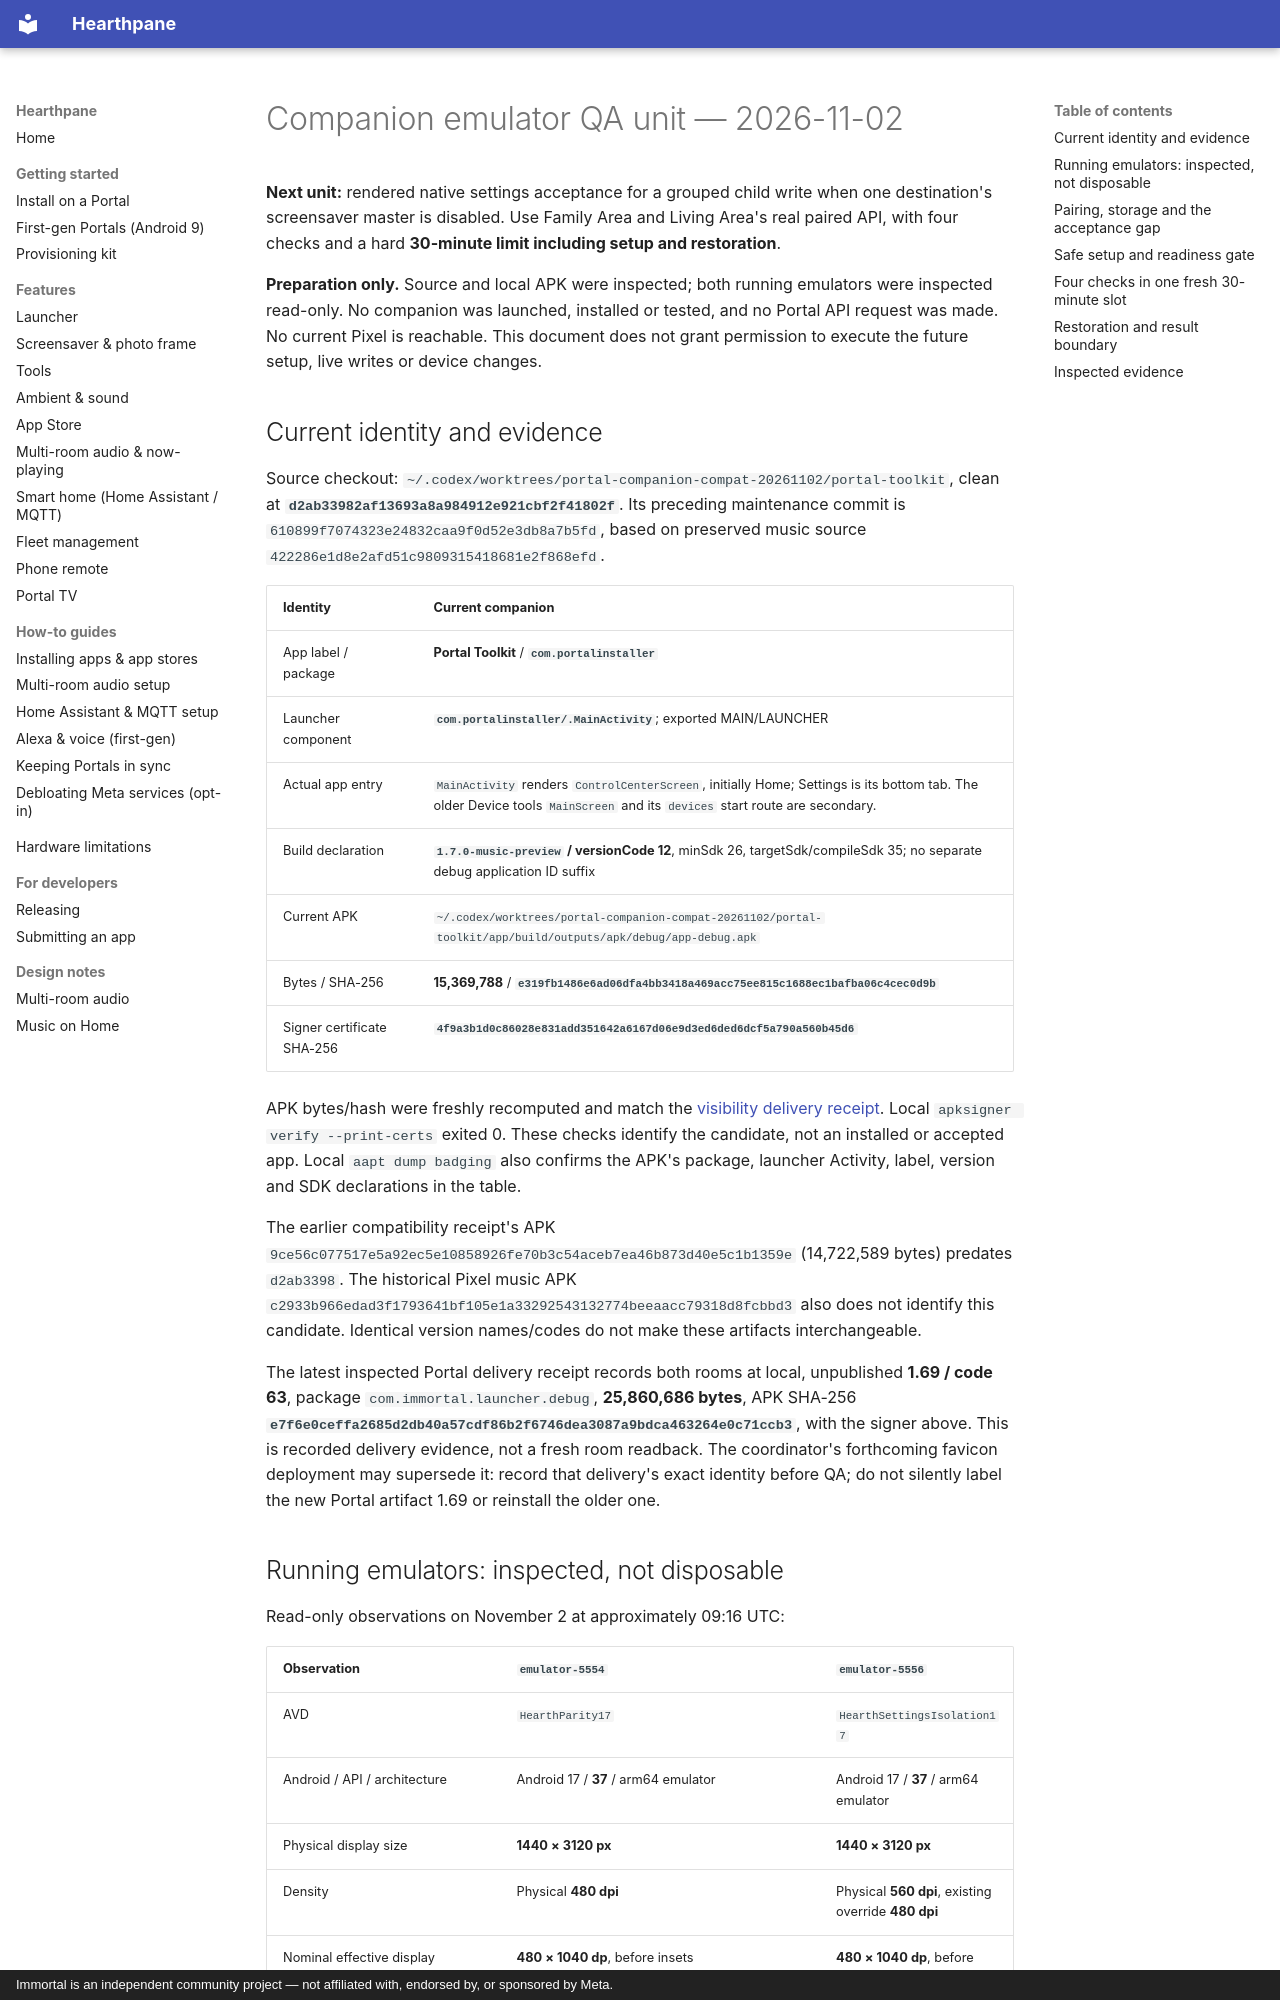

repository: rlchandani/portal-prime · page: portal-companion-emulator-qa-plan-2026-11-02/index.html · generator: mkdocs · copyright: Immortal is an independent community project — not affiliated with, endorsed by, or sponsored by Meta.

# Companion emulator QA unit — 2026-11-02

**Next unit:** rendered native settings acceptance for a grouped child write when
one destination's screensaver master is disabled. Use Family Area and Living
Area's real paired API, with four checks and a hard **30-minute limit including
setup and restoration**.

**Preparation only.** Source and local APK were inspected; both running emulators
were inspected read-only. No companion was launched, installed or tested, and no
Portal API request was made. No current Pixel is reachable. This document does
not grant permission to execute the future setup, live writes or device changes.

## Current identity and evidence

Source checkout:
`~/.codex/worktrees/portal-companion-compat-20261102/portal-toolkit`,
clean at **`d2ab33982af13693a8a984912e921cbf2f41802f`**. Its preceding maintenance
commit is `610899f7074323e24832caa9f0d52e3db8a7b5fd`, based on preserved music
source `422286e1d8e2afd51c9809315418681e2f868efd`.

| Identity | Current companion |
| --- | --- |
| App label / package | **Portal Toolkit** / **`com.portalinstaller`** |
| Launcher component | **`com.portalinstaller/.MainActivity`**; exported MAIN/LAUNCHER |
| Actual app entry | `MainActivity` renders `ControlCenterScreen`, initially Home; Settings is its bottom tab. The older Device tools `MainScreen` and its `devices` start route are secondary. |
| Build declaration | **`1.7.0-music-preview` / versionCode 12**, minSdk 26, targetSdk/compileSdk 35; no separate debug application ID suffix |
| Current APK | `~/.codex/worktrees/portal-companion-compat-20261102/portal-toolkit/app/build/outputs/apk/debug/app-debug.apk` |
| Bytes / SHA-256 | **15,369,788** / **`e319fb1486e6ad06dfa4bb3418a469acc75ee815c1688ec1bafba06c4cec0d9b`** |
| Signer certificate SHA-256 | **`4f9a3b1d0c86028e831add351642a6167d06e9d3ed6ded6dcf5a790a560b45d6`** |

APK bytes/hash were freshly recomputed and match the
[visibility delivery receipt](portal-settings-visibility-delivery-2026-11-02.md).
Local `apksigner verify --print-certs` exited 0. These checks identify the candidate,
not an installed or accepted app. Local `aapt dump badging` also confirms the APK's
package, launcher Activity, label, version and SDK declarations in the table.

The earlier compatibility receipt's APK
`9ce56c077517e5a92ec5e10858926fe70b3c54aceb7ea46b873d40e5c1b1359e`
(14,722,589 bytes) predates `d2ab3398`. The historical Pixel music APK
`c2933b966edad3f1793641bf105e1a33292543132774beeaacc79318d8fcbbd3`
also does not identify this candidate. Identical version names/codes do not make
these artifacts interchangeable.

The latest inspected Portal delivery receipt records both rooms at local,
unpublished **1.69 / code 63**, package `com.immortal.launcher.debug`,
**25,860,686 bytes**, APK SHA-256
**`e7f6e0ceffa2685d2db40a57cdf86b2f6746dea3087a9bdca463264e0c71ccb3`**,
with the signer above. This is recorded delivery evidence, not a fresh room
readback. The coordinator's forthcoming favicon deployment may supersede it:
record that delivery's exact identity before QA; do not silently label the new
Portal artifact 1.69 or reinstall the older one.
